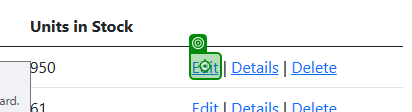
Workflow: updateProducts

Step 1: click on the link in window 'Index - EcoPower_Logistics' (msedge.exe)

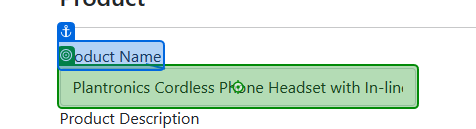
Step 2: type "EditedProductName" into the text box in window 'Edit - EcoPower_Logistics' (msedge.exe)

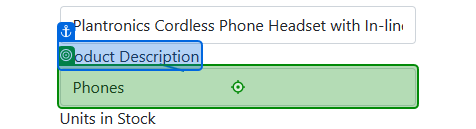
Step 3: type "EditedProductDescription" into the text box in window 'Edit - EcoPower_Logistics' (msedge.exe)

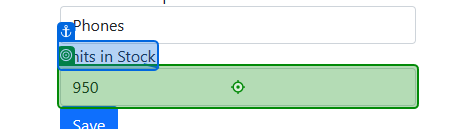
Step 4: type "0" into the text box in window 'Edit - EcoPower_Logistics' (msedge.exe)

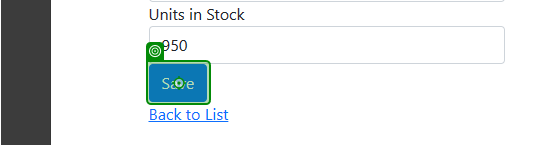
Step 5: click on the text box in window 'Edit - EcoPower_Logistics' (msedge.exe)
